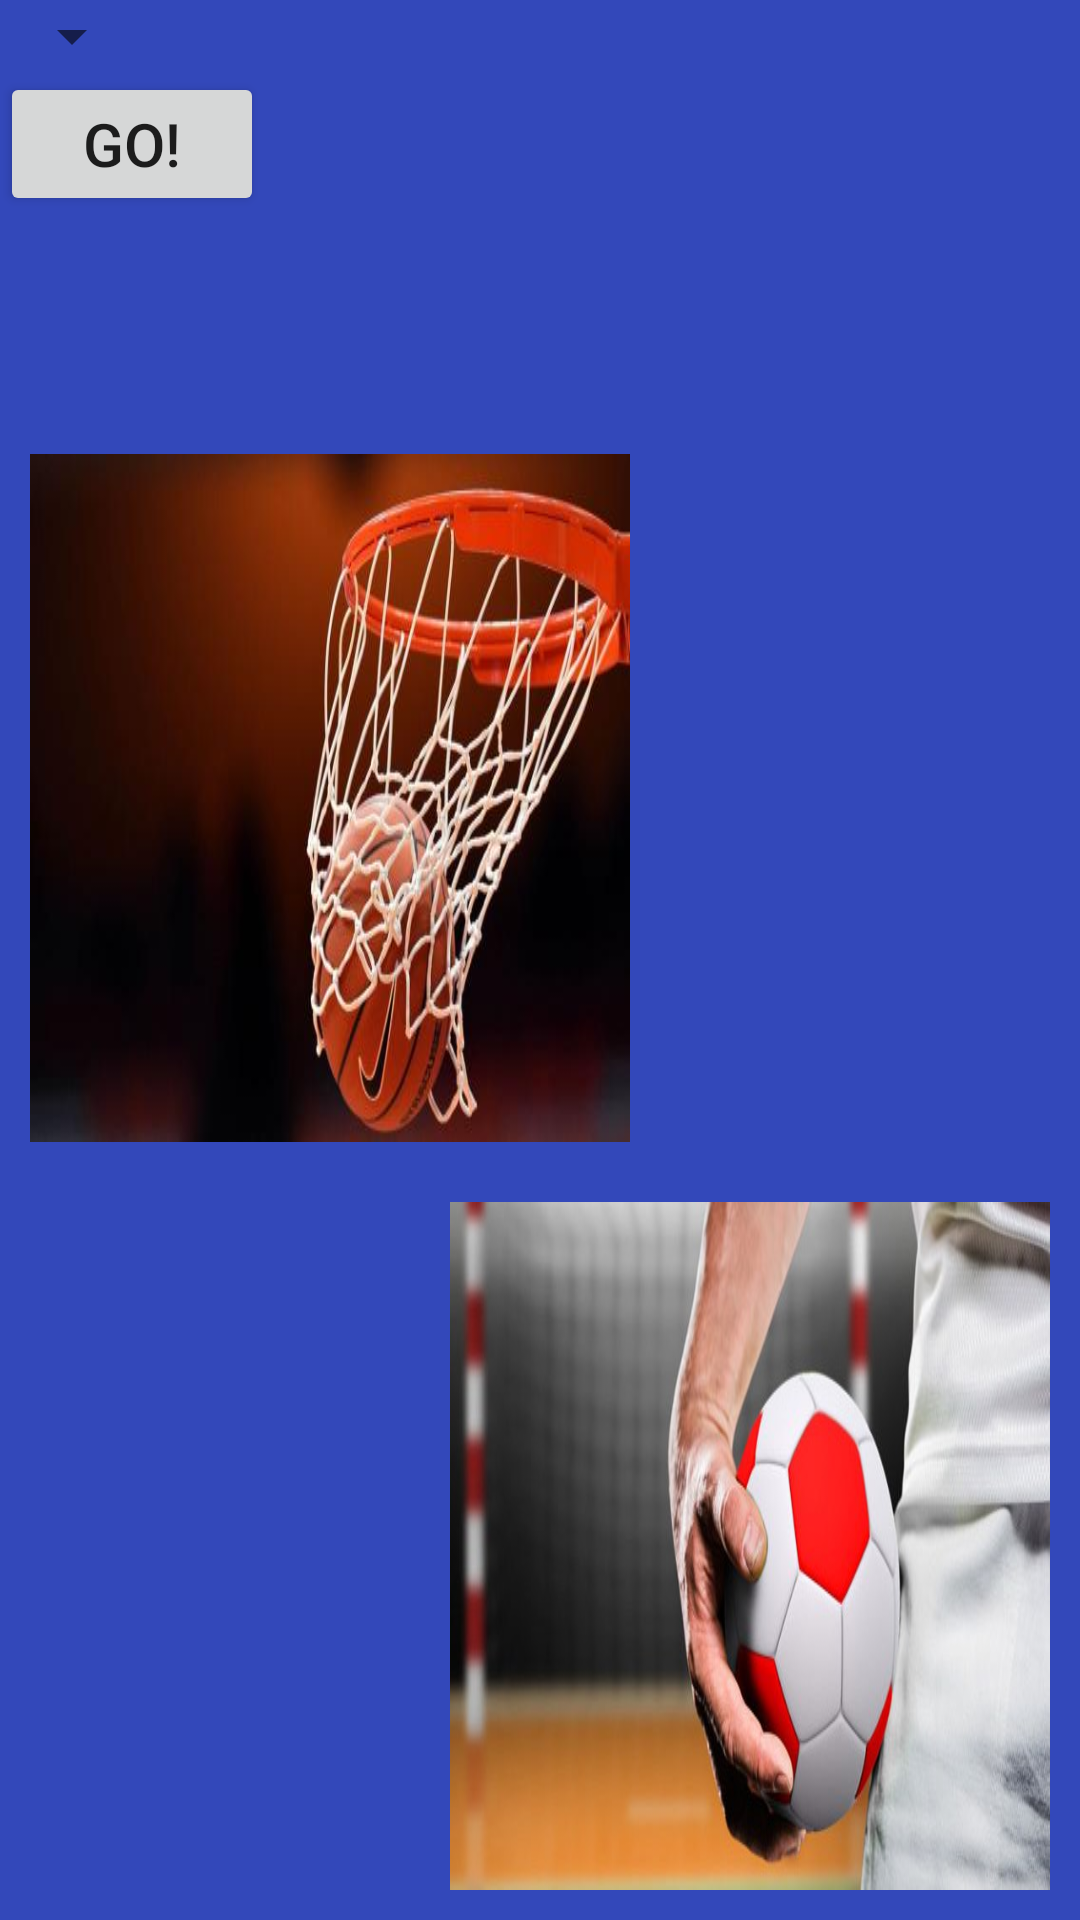

Android layout source for this screen:
<!-- AndroidManifest.xml: application theme Theme.Assignment_one -->
<!-- res/layout/activity_welcome.xml -->
<?xml version="1.0" encoding="utf-8"?>
<androidx.appcompat.widget.LinearLayoutCompat
    xmlns:android="http://schemas.android.com/apk/res/android"
    xmlns:app="http://schemas.android.com/apk/res-auto"
    xmlns:tools="http://schemas.android.com/tools"
    android:layout_width="match_parent"
    android:layout_height="match_parent"
    android:background="#3348BA"
    tools:context=".Welcome"
    android:orientation="vertical"

    >
      <Spinner
          android:id="@+id/spinner"
          android:layout_width="wrap_content"
          android:layout_height="wrap_content">

      </Spinner>
      <Button
          android:layout_width="wrap_content"
          android:layout_height="wrap_content"
          android:onClick="btnspinner"
          android:text="Go!"
          android:textSize="20dp">

      </Button>


      <ImageButton
          android:id="@+id/btnFootball"
          android:layout_width="200dp"
          android:layout_height="wrap_content"
          android:layout_centerHorizontal="true"
          android:layout_centerVertical="true"
          android:layout_gravity="center"
          android:layout_margin="10dp"
          android:layout_weight="1"
          android:background="@drawable/football"
          android:onClick="btnFootball" />

      <ImageButton
          android:id="@+id/btnBasketball"
          android:layout_width="200dp"
          android:layout_height="180dp"
          android:layout_gravity="center_vertical"
          android:layout_margin="10dp"
          android:layout_weight="1"
          android:background="@drawable/download"
          android:onClick="btnBasketball" />

      <ImageButton
          android:id="@+id/btnHandball"
          android:layout_width="200dp"
          android:layout_height="180dp"
          android:layout_centerHorizontal="true"
          android:layout_centerVertical="true"
          android:layout_gravity="right|center_vertical|end"
          android:layout_margin="10dp"
          android:layout_weight="1"
          android:background="@drawable/hand"
          android:onClick="btnHandball"
          android:layout_marginTop="15dp"/>



</androidx.appcompat.widget.LinearLayoutCompat>
<!-- resources referenced by this layout -->
<resources>
  <!-- drawable download: jpg bitmap (drawable-v24, 24167 bytes) -->
  <!-- drawable hand: jpg bitmap (drawable-v24, 34031 bytes) -->
  <style name="Theme.Assignment_one" parent="Theme.MaterialComponents.DayNight.DarkActionBar">
          
          <item name="colorPrimary">@color/purple_500</item>
          <item name="colorPrimaryVariant">@color/purple_700</item>
          <item name="colorOnPrimary">@color/white</item>
          
          <item name="colorSecondary">@color/teal_200</item>
          <item name="colorSecondaryVariant">@color/teal_700</item>
          <item name="colorOnSecondary">@color/black</item>
          
          <item name="android:statusBarColor" tools:targetApi="l">?attr/colorPrimaryVariant</item>
          
      </style>
  <color name="purple_500">#FF6200EE</color>
  <color name="purple_700">#FF3700B3</color>
  <color name="white">#FFFFFFFF</color>
  <color name="teal_200">#FF03DAC5</color>
  <color name="teal_700">#FF018786</color>
  <color name="black">#FF000000</color>
</resources>
